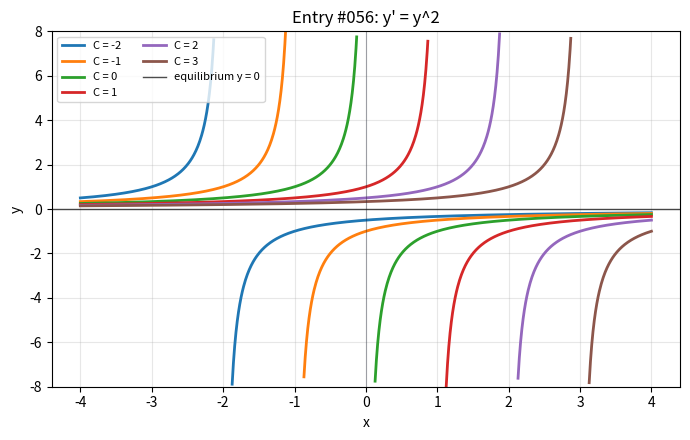

The matplotlib source for this figure:
import numpy as np
import matplotlib.pyplot as plt

x = np.linspace(-4, 4, 900)
constants = [-2, -1, 0, 1, 2, 3]

fig, ax = plt.subplots(figsize=(7, 4.5))

for constant in constants:
    denominator = -x + constant
    y = 1 / denominator
    y = np.where((np.abs(denominator) > 0.08) & (np.abs(y) <= 8), y, np.nan)
    ax.plot(x, y, linewidth=2, label=f"C = {constant}")

ax.axhline(0, color="black", linewidth=1, alpha=0.7, label="equilibrium y = 0")
ax.axvline(0, color="#111827", linewidth=0.8, alpha=0.35)
ax.set_title("Entry #056: y' = y^2")
ax.set_xlabel("x")
ax.set_ylabel("y")
ax.set_ylim(-8, 8)
ax.grid(True, alpha=0.3)
ax.legend(fontsize=8, ncols=2)

fig.tight_layout()
plt.show()
